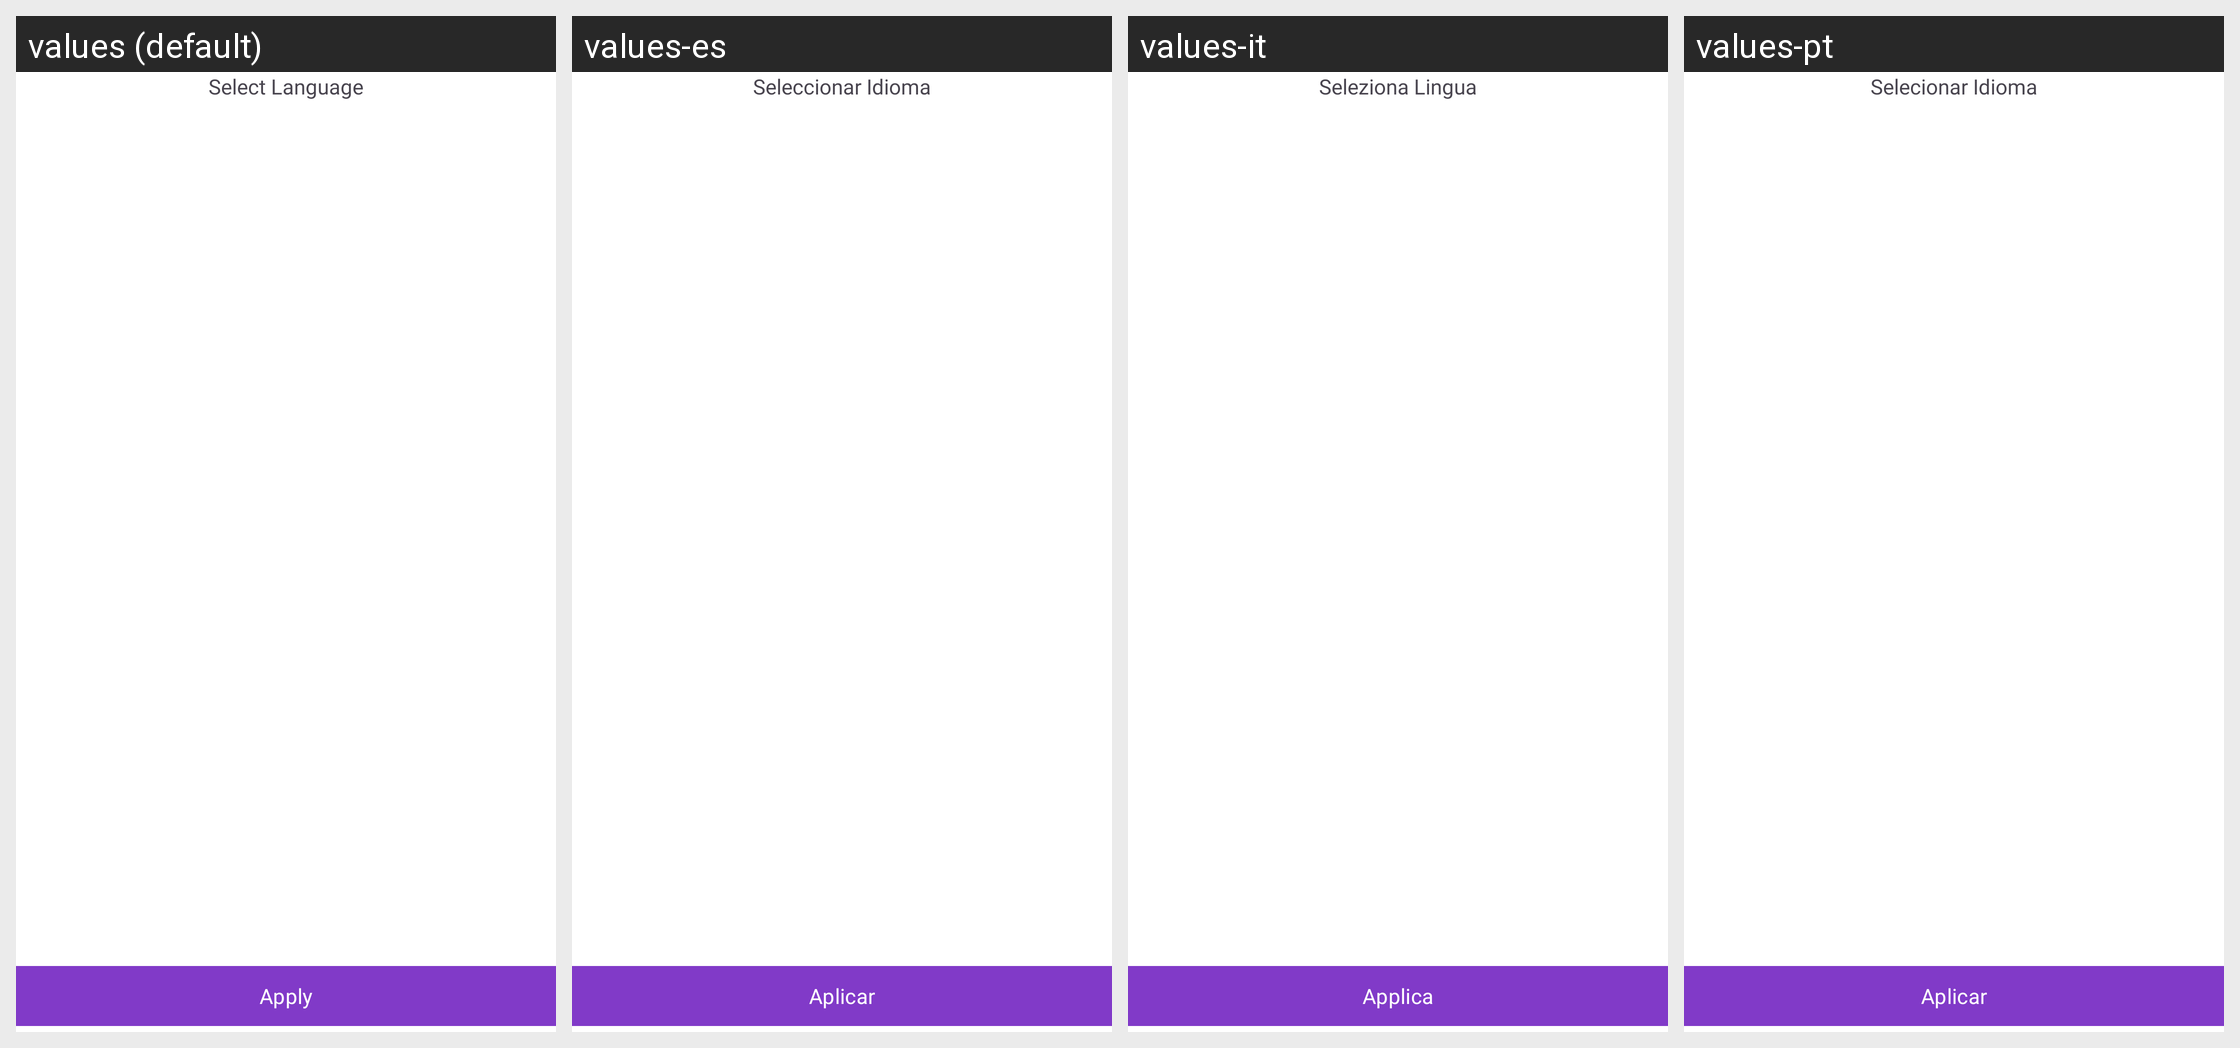

Translations of the strings shown on this Android screen, per locale in the grid:
Android screen res/layout/activity_localization.xml rendered under 4 locales, left to right: values (default), values-es, values-it, values-pt. Device: Nexus 5 (rendered at 1080×1920; each locale shown at half size, 540×960, under a caption strip naming it); theme Theme.BaseApp.
Other locales in the repository, not shown: values-ar, values-de, values-fa, values-fr, values-hi, values-ko, values-pa.
Strings drawn on this screen, with the default value and each locale's value (text and hints the layout hard-codes, and strings that could not be matched under every locale, appear in the picture but are not listed):

Lang_mainhead
  values: Select Language
  values-es: Seleccionar Idioma
  values-it: Seleziona Lingua
  values-pt: Selecionar Idioma

apply
  values: Apply
  values-es: Aplicar
  values-it: Applica
  values-pt: Aplicar
